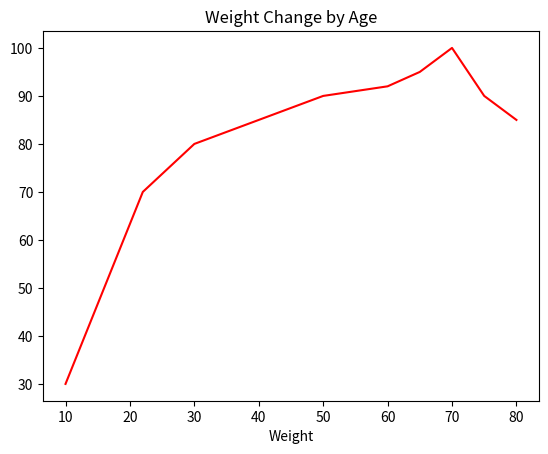
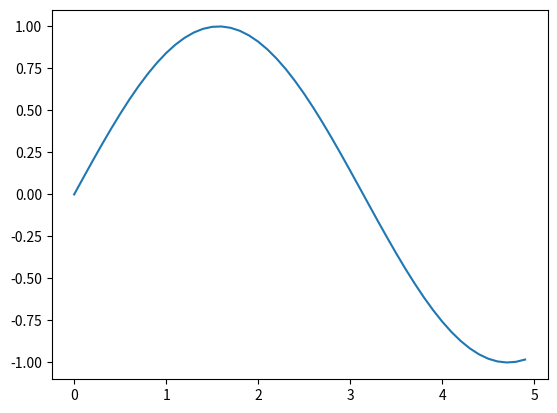
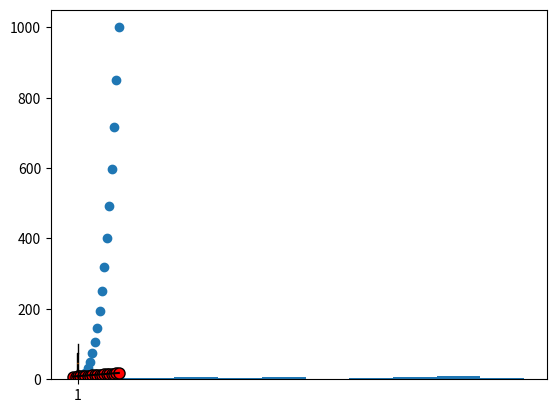

The matplotlib source for these figures, in order:
# MATPLOTLIB
import numpy as np
import matplotlib.pyplot as plt
# CREATING A GRAPH
age = [10,22,30,40,50,60,65,70,75,80]
weight = [30,70,80,85,90,92,95,100,90,85]
# convert to numpy array
age = np.array(age)
weight = np.array(weight)
# Let's look at the graph
plt.plot(age,weight,"r")
# Other operations on the graph
plt.xlabel("Age")
plt.xlabel("Weight")
plt.title("Weight Change by Age")
# another example
x = np.arange(0, 5, 0.1)
y = np.sin(x)
fig, ax = plt.subplots()
ax.plot(x, y)
# CUSTOMIZATION
numpyArray1 = np.linspace(0,10,20)
numpyArray2 = numpyArray1**3
"""
plt.plot(array1,array2,"g--")
# now let's see two graphs on the same screen
plt.subplot(1,2,1) # 1st graph out of 2 graphs in 1 row
plt.plot(array1,array2,"g--") # this graph goes to the position given in the previous line
plt.subplot(1,2,2)
plt.plot(array1,array2,"g*-")
# figure
myFigure = plt.figure() # created an instance
# here 0.2 is the starting point of the left axis, 0.2 is the starting point of the bottom axis
figureAxes = myFigure.add_axes([0.4,0.4,0.6,0.6]) # last two indices are width and height values
figureAxes.plot(array1,array2,"g") # array start
# Other operations
figureAxes.set_xlabel("X Axis Data Name")
figureAxes.set_ylabel("Y Axis Data Name")
figureAxes.set_title("Graph Title")
"""
# CUSTOMIZATION 2
"""
figure2 = plt.figure()
# in the line below, the first 0.1 value determines the graph's position on the x axis
# and the second 0.1 determines the graph's position on the y axis
axis1 = figure2.add_axes([0.1,0.1,0.7,0.7])
axis2 = figure2.add_axes([0.3,0.3,0.3,0.3])
axis1.plot(array1,array2,"b")
axis1.set_xlabel("X Axis")
axis1.set_ylabel("Y Axis")
axis1.set_title("Main Graph Title")
axis2.plot(array2,array1,"b")
axis2.set_xlabel("Small X Axis")
axis2.set_ylabel("Small Y Axis")
axis2.set_title("Small Graph Title")
"""
# CUSTOMIZATION 3
"""
# if we didn't pass any values to subplots, the axes would be a tuple
(myFigure, axes) = plt.subplots(1,2)
print(type(axes)) # now this is an array
for axis in axes:
    axis.plot(array1,array2,"g")
    axis.set_xlabel("X Axis")
plt.tight_layout()
"""
# DETAILS AND SAVING THE FILE
"""
newFigure = plt.figure()
# dpi value can be given in the line above
graph = newFigure.add_axes([0.1,0.1,0.9,0.9])
graph.plot(array1,array1**2,label = "Square of the array")
graph.plot(array1,array2,label = "Cube of the array")
graph.legend(loc = 6)
newFigure.savefig("figure.png",dpi = 200) # value related to pixel quality
"""
# ADVANCED
# color usage
(newFigure, newAxis) = plt.subplots()
newAxis.plot(numpyArray1, numpyArray1 + 2, color="blue", linewidth = 1.0)
newAxis.plot(numpyArray1, numpyArray1 + 3, color ="yellow", linewidth = 1.0)
newAxis.plot(numpyArray1, numpyArray1 + 4, color = "#C96F23", linestyle = "-.")
newAxis.plot(numpyArray1, numpyArray1 + 5, color = "#C96F23", linestyle = ":")
newAxis.plot(numpyArray1, numpyArray1 + 6, color = "#C96F23", linestyle = "--")
newAxis.plot(numpyArray1, numpyArray1 + 7, color = "#000000", linestyle = "--", marker = "o",markersize = 8, markerfacecolor="red")
newAxis.plot(numpyArray1, numpyArray1 + 8, color = "#000000", linestyle = "-")
# SCATTER
plt.scatter(numpyArray1,numpyArray2)
# HISTOGRAM
newArray = np.random.randint(0,100,50)
plt.hist(newArray)
# BOXPLOT
plt.boxplot(newArray)
# We can go through the tutorials on the Matplotlib website
